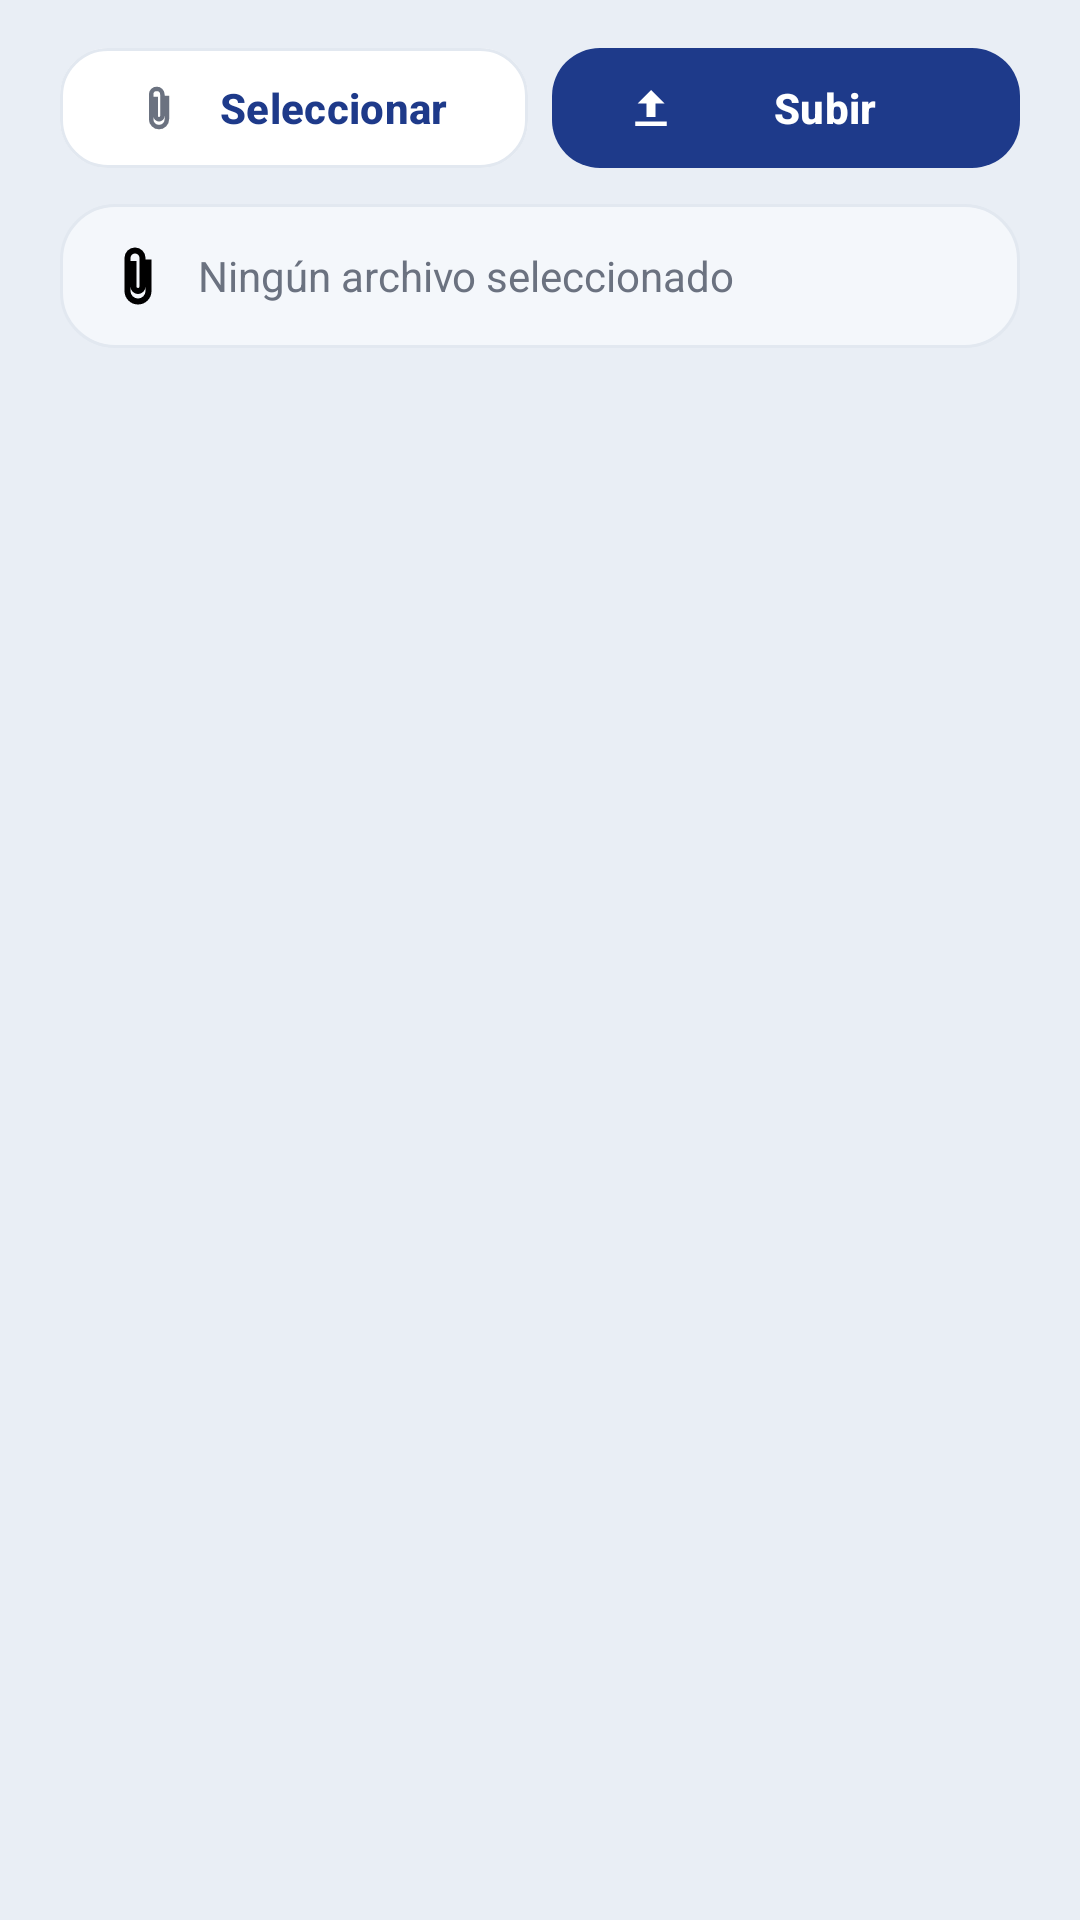

Produce the Android XML layout that renders to this screen, including the resource entries it uses.
<!-- AndroidManifest.xml: application theme Theme.Tfgincidenciasfront -->
<!-- res/layout/fragment_attachments.xml -->
<?xml version="1.0" encoding="utf-8"?>
<FrameLayout xmlns:android="http://schemas.android.com/apk/res/android"
    android:layout_width="match_parent"
    android:layout_height="match_parent"
    xmlns:app="http://schemas.android.com/apk/res-auto"
    android:background="@color/background">

    <LinearLayout
        android:layout_width="match_parent"
        android:layout_height="match_parent"
        android:orientation="vertical"
        android:paddingStart="@dimen/padding_screen_horizontal"
        android:paddingTop="@dimen/spacing_md"
        android:paddingEnd="@dimen/padding_screen_horizontal"
        android:paddingBottom="0dp">

        <LinearLayout
            android:id="@+id/layoutUploadControls"
            android:layout_width="match_parent"
            android:layout_height="wrap_content"
            android:orientation="vertical">

            <LinearLayout
                android:layout_width="match_parent"
                android:layout_height="wrap_content"
                android:orientation="horizontal">

                <com.google.android.material.button.MaterialButton
                    android:id="@+id/btnSelectFile"
                    style="@style/ButtonGhost"
                    android:layout_width="0dp"
                    android:layout_height="@dimen/button_height"
                    android:layout_weight="1"
                    android:text="Seleccionar"
                    app:backgroundTint="@color/surface"
                    app:cornerRadius="16dp"
                    app:icon="@drawable/ic_notification_attachment"
                    app:iconPadding="8dp"
                    app:iconTint="@color/badge_attachment"
                    app:strokeColor="@color/stroke_soft"
                    app:strokeWidth="1dp" />

                <com.google.android.material.button.MaterialButton
                    android:id="@+id/btnUploadFile"
                    style="@style/ButtonPrimary"
                    android:layout_width="0dp"
                    android:layout_height="@dimen/button_height"
                    android:layout_marginStart="@dimen/spacing_sm"
                    android:layout_weight="1"
                    android:text="Subir"
                    app:cornerRadius="16dp"
                    app:icon="@drawable/ic_upload_simple"
                    app:iconPadding="8dp"
                    app:iconTint="@android:color/white" />
            </LinearLayout>

            <TextView
                android:id="@+id/tvSelectedFile"
                style="@style/TextSecondary"
                android:layout_width="match_parent"
                android:layout_height="wrap_content"
                android:layout_marginTop="@dimen/spacing_sm"
                android:background="@drawable/bg_message_input_soft"
                android:drawableStart="@drawable/ic_notification_attachment"
                android:drawablePadding="8dp"
                android:gravity="center_vertical"
                android:minHeight="48dp"
                android:paddingStart="14dp"
                android:paddingTop="12dp"
                android:paddingEnd="14dp"
                android:paddingBottom="12dp"
                android:text="Ningún archivo seleccionado"
                android:tint="@color/badge_attachment" />
        </LinearLayout>

        <androidx.recyclerview.widget.RecyclerView
            android:id="@+id/recyclerViewAttachments"
            android:layout_width="match_parent"
            android:layout_height="0dp"
            android:layout_marginTop="@dimen/spacing_md"
            android:layout_weight="1"
            android:clipToPadding="false"
            android:paddingBottom="@dimen/spacing_lg" />
    </LinearLayout>

    <ProgressBar
        android:id="@+id/progressBarAttachments"
        android:layout_width="wrap_content"
        android:layout_height="wrap_content"
        android:layout_gravity="center"
        android:visibility="gone" />

</FrameLayout>
<!-- resources referenced by this layout -->
<resources>
  <color name="background">#E9EEF5</color>
  <color name="badge_attachment">#6B7280</color>
  <color name="stroke_soft">#E2E8F0</color>
  <color name="surface">#FFFFFF</color>
  <dimen name="button_height">48dp</dimen>
  <dimen name="padding_screen_horizontal">20dp</dimen>
  <dimen name="spacing_lg">16dp</dimen>
  <dimen name="spacing_md">12dp</dimen>
  <dimen name="spacing_sm">8dp</dimen>
  <!-- drawable bg_message_input_soft (drawable) -->
  <?xml version="1.0" encoding="utf-8"?>
  <shape xmlns:android="http://schemas.android.com/apk/res/android">
      <solid android:color="@color/surfaceSoft" />
      <corners android:radius="18dp" />
      <stroke
          android:width="1dp"
          android:color="@color/stroke_soft" />
  </shape>
  <!-- drawable ic_notification_attachment (drawable) -->
  <vector xmlns:android="http://schemas.android.com/apk/res/android"
      android:width="24dp"
      android:height="24dp"
      android:viewportWidth="24"
      android:viewportHeight="24">
      <path
          android:fillColor="#000000"
          android:pathData="M16.5,6.5V17A4.5,4.5 0 0,1 7.5,17V6A3.5,3.5 0 0,1 14.5,6V15.5A2.5,2.5 0 0,1 9.5,15.5V7H11.5V15.5A0.5,0.5 0 0,0 12.5,15.5V6A1.5,1.5 0 0,0 9.5,6V17A2.5,2.5 0 0,0 14.5,17V6.5H16.5Z" />
  </vector>
  <!-- drawable ic_upload_simple (drawable) -->
  <vector xmlns:android="http://schemas.android.com/apk/res/android"
      android:width="24dp"
      android:height="24dp"
      android:viewportWidth="24"
      android:viewportHeight="24">
      <path
          android:fillColor="#000000"
          android:pathData="M5,20H19V18H5V20ZM12,4L6,10H10V16H14V10H18L12,4Z" />
  </vector>
  <style name="ButtonGhost">
          <item name="android:layout_height">@dimen/button_height</item>
          <item name="android:textAllCaps">false</item>
          <item name="android:textStyle">bold</item>
          <item name="android:textColor">@color/primary</item>
          <item name="backgroundTint">@android:color/transparent</item>
          <item name="rippleColor">@color/divider</item>
      </style>
  <style name="ButtonPrimary">
          <item name="android:layout_height">@dimen/button_height</item>
          <item name="android:textAllCaps">false</item>
          <item name="android:textStyle">bold</item>
          <item name="android:textColor">@color/onPrimary</item>
          <item name="backgroundTint">@color/primary</item>
          <item name="cornerRadius">@dimen/button_radius</item>
      </style>
  <style name="TextSecondary">
          <item name="android:textSize">@dimen/text_body</item>
          <item name="android:textColor">@color/secondaryText</item>
      </style>
  <style name="Theme.Tfgincidenciasfront" parent="Base.Theme.Tfgincidenciasfront" />
  <color name="surfaceSoft">#F4F7FB</color>
  <color name="primary">#1E3A8A</color>
  <color name="divider">#D6DEE8</color>
  <color name="onPrimary">#FFFFFF</color>
  <dimen name="button_radius">24dp</dimen>
  <dimen name="text_body">14sp</dimen>
  <color name="secondaryText">#6B7280</color>
  <color name="primary_container">#E8EEF9</color>
  <color name="surfaceVariant">#F7F9FC</color>
  <color name="onSurface">#111827</color>
  <style name="AppCard">
          <item name="cardCornerRadius">@dimen/card_radius</item>
          <item name="cardElevation">2dp</item>
          <item name="strokeColor">@color/stroke_card</item>
          <item name="strokeWidth">@dimen/card_stroke_width</item>
          <item name="cardBackgroundColor">@color/surface_elevated</item>
      </style>
  <dimen name="card_radius">20dp</dimen>
  <color name="stroke_card">#D9E2EC</color>
  <dimen name="card_stroke_width">1dp</dimen>
  <color name="surface_elevated">#FCFDFE</color>
</resources>
